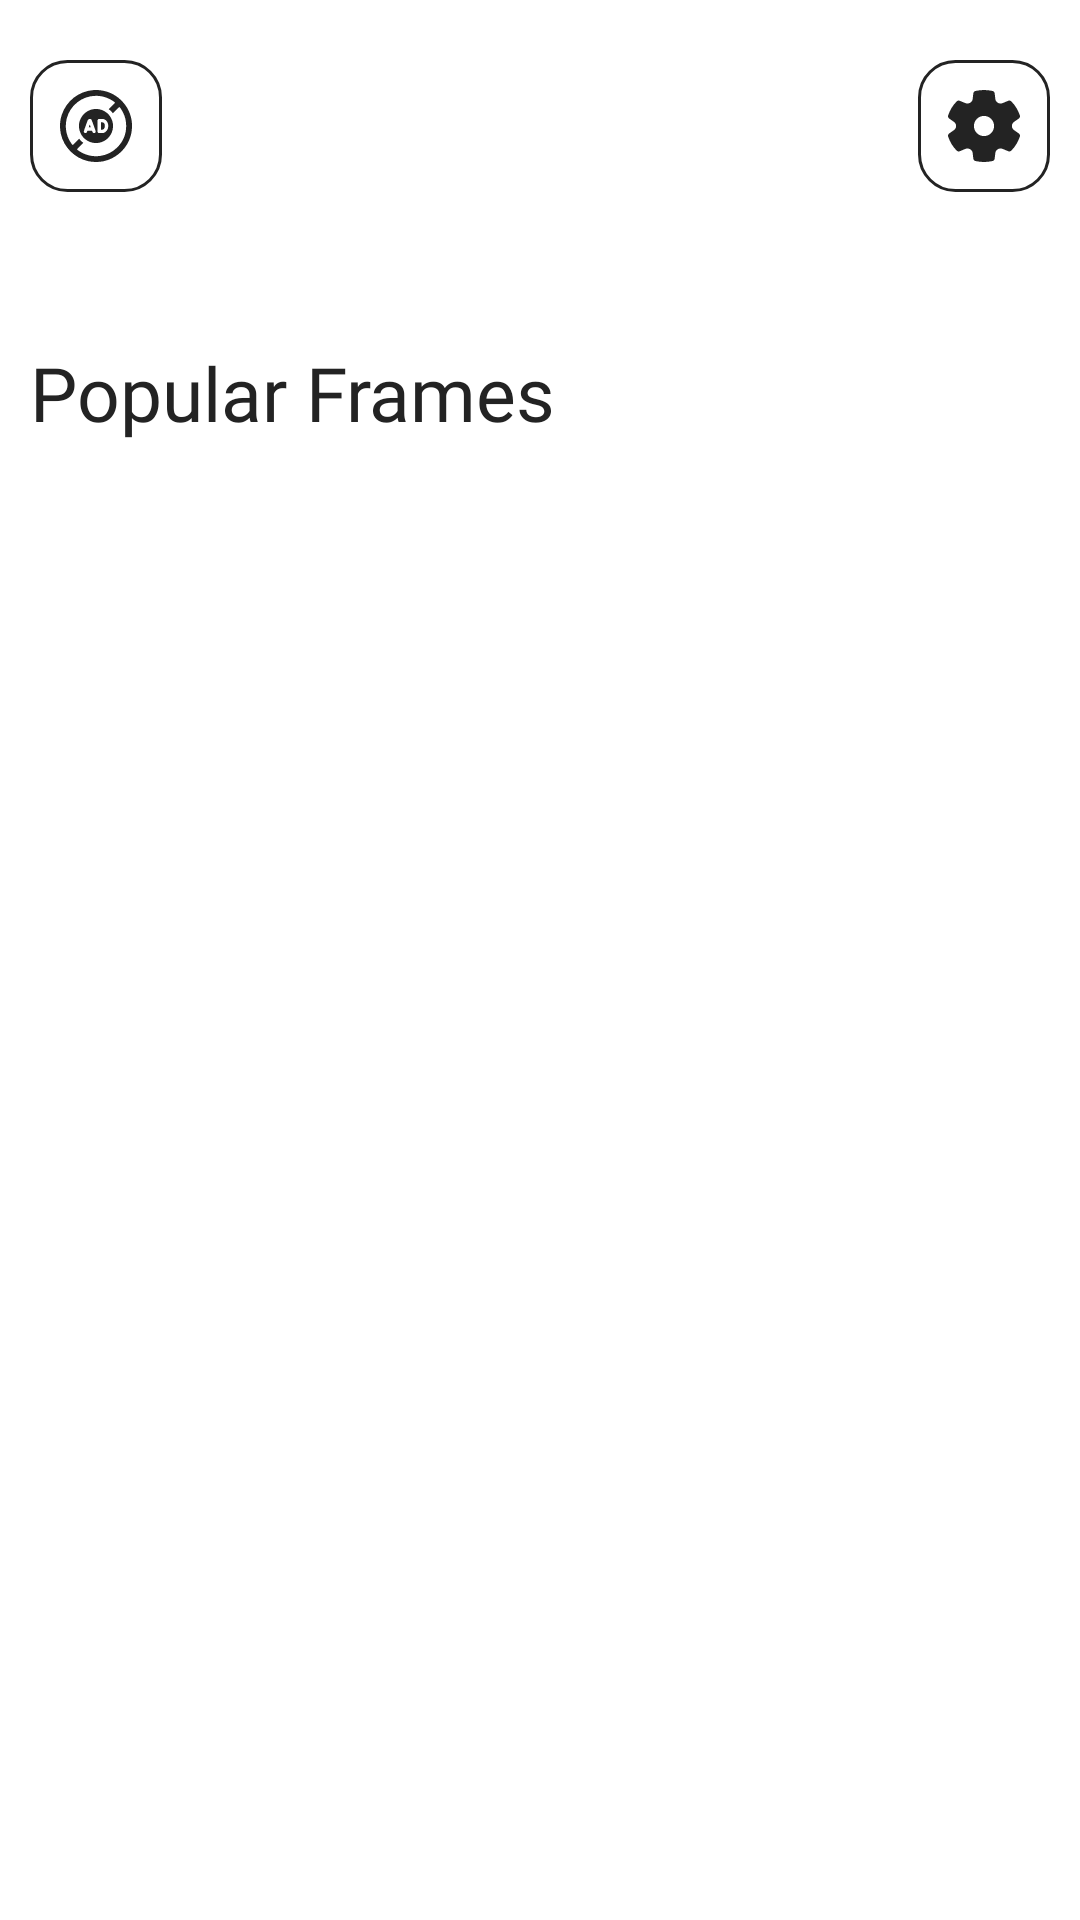

This screen was rendered from an Android layout file. Write that file and the resources it references.
<!-- AndroidManifest.xml: application theme Theme.LoveFramesTestEx -->
<!-- res/layout/activity_main.xml -->
<?xml version="1.0" encoding="utf-8"?>
<ScrollView xmlns:android="http://schemas.android.com/apk/res/android"
    xmlns:app="http://schemas.android.com/apk/res-auto"
    xmlns:tools="http://schemas.android.com/tools"
    android:layout_width="match_parent"
    android:layout_height="wrap_content"
    android:overScrollMode="never"
    android:paddingHorizontal="10dp"
    android:paddingVertical="20dp">

    <androidx.constraintlayout.widget.ConstraintLayout
        android:id="@+id/main"
        android:layout_width="match_parent"
        android:layout_height="wrap_content"
        tools:context=".MainActivity">

        <androidx.constraintlayout.widget.ConstraintLayout
            android:id="@+id/header_menu_cl"
            android:layout_width="match_parent"
            android:layout_height="wrap_content"
            app:layout_constraintEnd_toEndOf="parent"
            app:layout_constraintStart_toStartOf="parent"
            app:layout_constraintTop_toTopOf="parent">

            <include layout="@layout/header_activity_main" />
        </androidx.constraintlayout.widget.ConstraintLayout>

        <androidx.constraintlayout.widget.ConstraintLayout
            android:id="@+id/filters_cl"
            android:layout_width="match_parent"
            android:layout_height="wrap_content"
            android:layout_marginTop="20dp"
            app:layout_constraintEnd_toEndOf="parent"
            app:layout_constraintStart_toStartOf="parent"
            app:layout_constraintTop_toBottomOf="@id/header_menu_cl">

            <androidx.recyclerview.widget.RecyclerView
                android:id="@+id/filters_rv"
                android:layout_width="match_parent"
                android:layout_height="wrap_content"
                android:nestedScrollingEnabled="false"
                app:flow_horizontalGap="27dp"
                app:flow_verticalGap="16dp"
                app:layout_constraintBottom_toBottomOf="parent"
                app:layout_constraintEnd_toEndOf="parent"
                app:layout_constraintStart_toStartOf="parent"
                app:layout_constraintTop_toTopOf="parent" />
        </androidx.constraintlayout.widget.ConstraintLayout>

        <androidx.constraintlayout.widget.ConstraintLayout
            android:id="@+id/frames_cl"
            android:layout_width="match_parent"
            android:layout_height="wrap_content"
            android:layout_marginTop="30dp"
            app:layout_constraintBottom_toBottomOf="parent"
            app:layout_constraintEnd_toEndOf="parent"
            app:layout_constraintStart_toStartOf="parent"
            app:layout_constraintTop_toBottomOf="@id/filters_cl">

            <include layout="@layout/frames_activity_main" />
        </androidx.constraintlayout.widget.ConstraintLayout>
    </androidx.constraintlayout.widget.ConstraintLayout>
</ScrollView>
<!-- res/layout/header_activity_main.xml (included above) -->
<?xml version="1.0" encoding="utf-8"?>
<androidx.constraintlayout.widget.ConstraintLayout xmlns:android="http://schemas.android.com/apk/res/android"
    xmlns:app="http://schemas.android.com/apk/res-auto"
    xmlns:tools="http://schemas.android.com/tools"
    android:layout_width="match_parent"
    android:layout_height="match_parent">


    <com.google.android.material.button.MaterialButton
        android:id="@+id/ads_btn"
        style="@style/ThemeMaterialButton"
        android:contentDescription="@string/remove_advertisement"
        app:icon="@drawable/ic_ads"
        app:layout_constraintBottom_toBottomOf="parent"
        app:layout_constraintStart_toStartOf="parent"
        app:layout_constraintTop_toTopOf="parent"
        tools:ignore="TouchTargetSizeCheck" />

    <ImageView
        android:layout_width="wrap_content"
        android:layout_height="wrap_content"
        android:contentDescription="@string/application_logo"
        android:src="@drawable/logo_menu_ic"
        app:layout_constraintBottom_toBottomOf="parent"
        app:layout_constraintEnd_toStartOf="@+id/settings_btn"
        app:layout_constraintStart_toEndOf="@+id/ads_btn"
        app:layout_constraintTop_toTopOf="parent" />

    <com.google.android.material.button.MaterialButton
        android:id="@+id/settings_btn"
        style="@style/ThemeMaterialButton"
        android:contentDescription="@string/go_to_settings_page"
        app:icon="@drawable/ic_settings"
        app:layout_constraintBottom_toBottomOf="parent"
        app:layout_constraintEnd_toEndOf="parent"
        app:layout_constraintTop_toTopOf="parent"
        tools:ignore="TouchTargetSizeCheck" />

</androidx.constraintlayout.widget.ConstraintLayout>
<!-- res/layout/frames_activity_main.xml (included above) -->
<?xml version="1.0" encoding="utf-8"?>
<androidx.constraintlayout.widget.ConstraintLayout xmlns:android="http://schemas.android.com/apk/res/android"
    xmlns:app="http://schemas.android.com/apk/res-auto"
    android:layout_width="match_parent"
    android:layout_height="match_parent">

    <TextView
        android:id="@+id/frames_title_tv"
        android:layout_width="match_parent"
        android:layout_height="wrap_content"
        android:fontFamily="@font/roboto_bold"
        android:text="@string/popular_frames"
        android:textColor="?attr/colorPrimary"
        android:textSize="25sp"
        app:layout_constraintEnd_toEndOf="parent"
        app:layout_constraintStart_toStartOf="parent"
        app:layout_constraintTop_toTopOf="parent" />

    <androidx.constraintlayout.widget.ConstraintLayout
        android:layout_width="match_parent"
        android:layout_height="wrap_content"
        android:layout_marginTop="15dp"
        app:layout_constraintEnd_toEndOf="parent"
        app:layout_constraintStart_toStartOf="parent"
        app:layout_constraintTop_toBottomOf="@+id/frames_title_tv">

        <GridLayout
            android:id="@+id/frames_gl"
            android:layout_width="wrap_content"
            android:layout_height="wrap_content"
            android:alignmentMode="alignMargins"
            app:layout_constraintBottom_toBottomOf="parent"
            app:layout_constraintEnd_toEndOf="parent"
            app:layout_constraintStart_toStartOf="parent"
            app:layout_constraintTop_toTopOf="parent" />
    </androidx.constraintlayout.widget.ConstraintLayout>

</androidx.constraintlayout.widget.ConstraintLayout>
<!-- resources referenced by this layout -->
<resources>
  <!-- drawable ic_ads: vector/xml drawable (drawable, 2823 chars, omitted) -->
  <!-- drawable ic_settings: vector/xml drawable (drawable, 2985 chars, omitted) -->
  <string name="application_logo">Application Logo</string>
  <string name="go_to_settings_page">Go to Settings Page</string>
  <string name="popular_frames">Popular Frames</string>
  <string name="remove_advertisement">Remove advertisement</string>
  <style name="ThemeMaterialButton" parent="Widget.MaterialComponents.Button">
          <item name="android:layout_width">44dp</item>
          <item name="android:layout_height">44dp</item>
          <item name="layout_constraintDimensionRatio">1:1</item>
          <item name="android:insetTop">0dp</item>
          <item name="android:insetBottom">0dp</item>
          <item name="android:insetLeft">0dp</item>
          <item name="android:insetRight">0dp</item>
          <item name="android:padding">0dp</item>
          <item name="iconPadding">-0dp</item>
          <item name="iconTint">@null</item>
          <item name="android:background">@drawable/rounded_btn_bg</item>
          <item name="cornerRadius">12dp</item>
          <item name="iconGravity">textStart</item>
      </style>
  <style name="Theme.LoveFramesTestEx" parent="Theme.MaterialComponents.DayNight.NoActionBar">
          <item name="colorPrimary">@color/dark_grey</item>
          <item name="colorPrimaryVariant">@color/purple_700</item>
          <item name="colorOnPrimary">@color/white</item>
          <item name="colorSecondary">@color/teal_200</item>
          <item name="colorSecondaryVariant">@color/teal_700</item>
          <item name="colorOnSecondary">@color/black</item>
          <item name="android:statusBarColor">?attr/colorPrimaryVariant</item>
          <item name="colorAccent">#000</item>
      </style>
  <!-- drawable rounded_btn_bg (drawable) -->
  <?xml version="1.0" encoding="utf-8"?>
  <shape xmlns:android="http://schemas.android.com/apk/res/android">
      <solid android:color="#00FFFFFF" /> 
      <corners android:radius="12dp" />
      <stroke
          android:width="1dp"
          android:color="?attr/colorPrimary" /> 
  </shape>
  <color name="dark_grey">#232323</color>
  <color name="purple_700">#FF3700B3</color>
  <color name="white">#FFFFFFFF</color>
  <color name="teal_200">#FF03DAC5</color>
  <color name="teal_700">#FF018786</color>
  <color name="black">#FF000000</color>
</resources>
